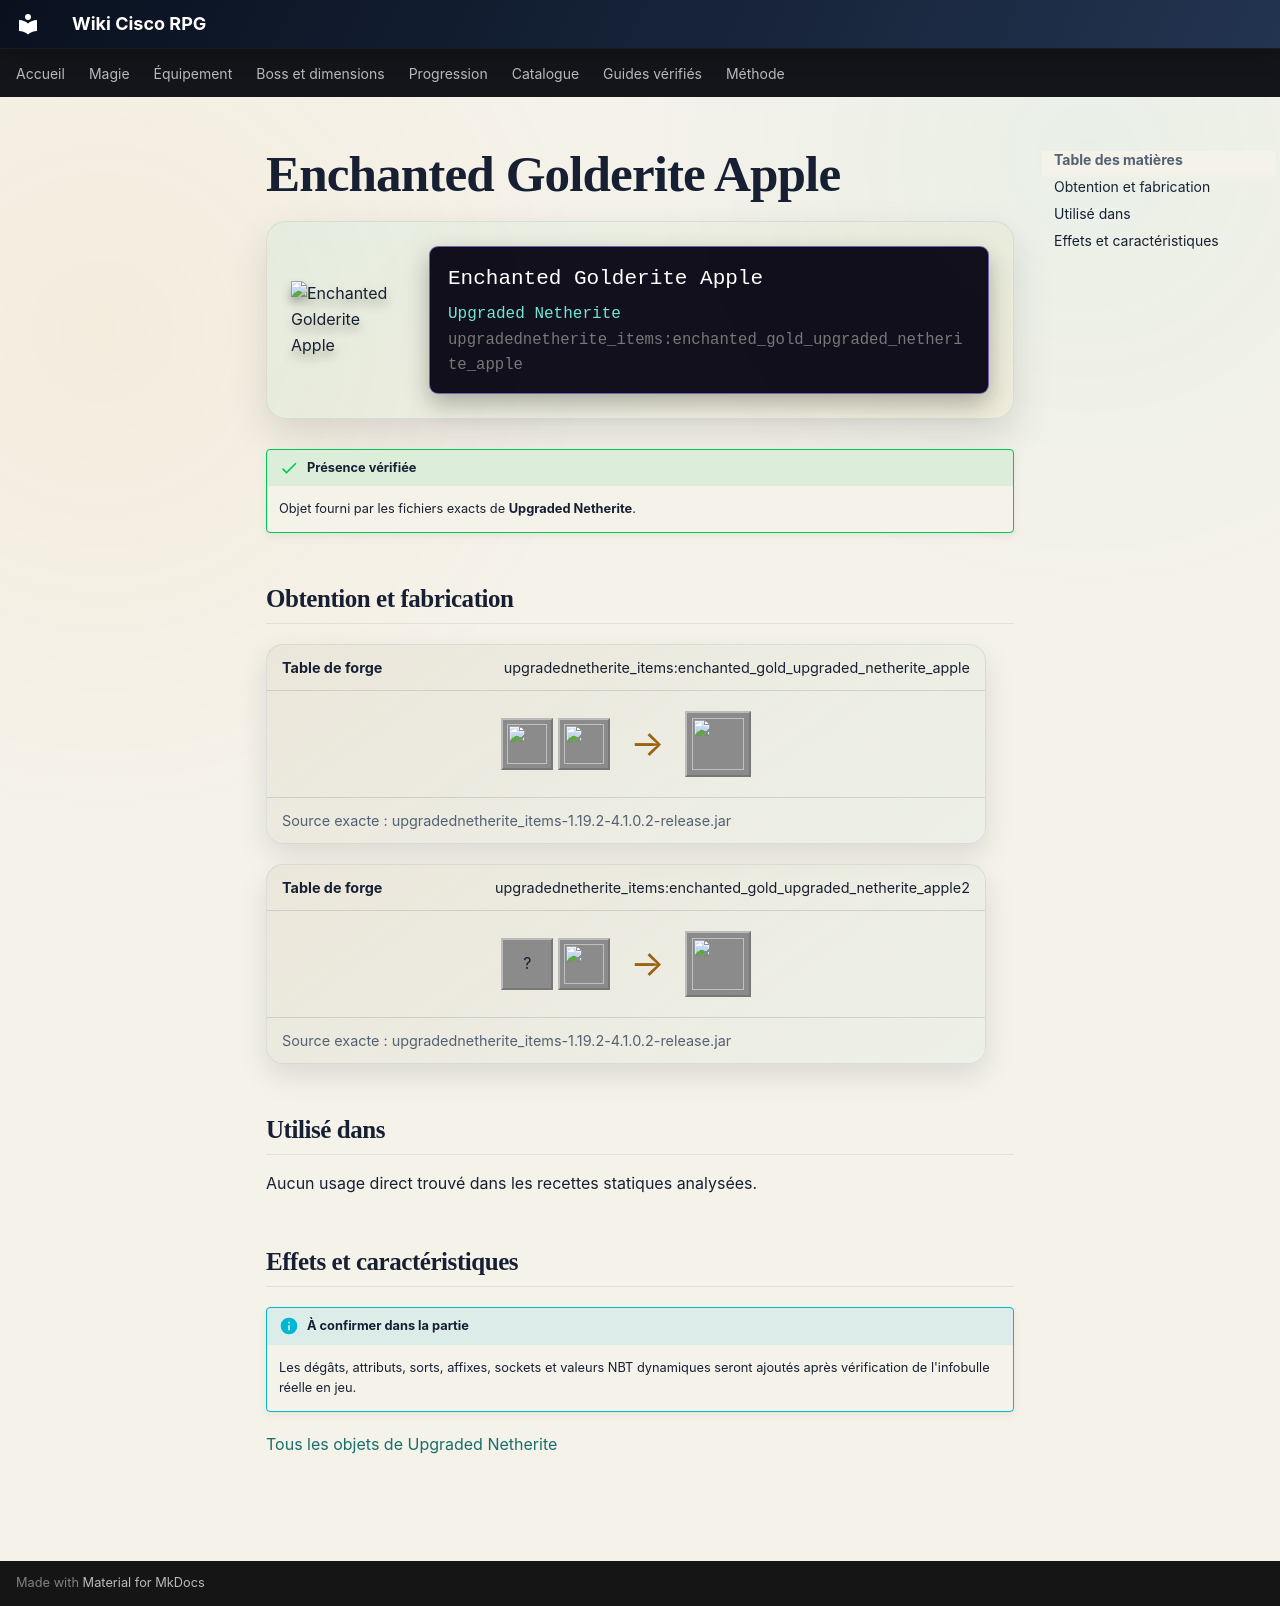

repository: Kloups-Dev/wiki-cisco-rpg · page: catalogue/objets/upgradednetherite_items/enchanted_gold_upgraded_netherite_apple/index.html · generator: mkdocs

# Enchanted Golderite Apple

<div class="mc-item-showcase">
<img class="mc-item-icon" src="../../../../assets/generated/items/upgradednetherite_items/enchanted_gold_upgraded_netherite_apple.png" alt="Enchanted Golderite Apple">
<div class="mc-tooltip-card">
<div class="mc-tooltip-card__name">Enchanted Golderite Apple</div>
<div class="mc-tooltip-card__mod">Upgraded Netherite</div>
<div class="mc-tooltip-card__id">upgradednetherite_items:enchanted_gold_upgraded_netherite_apple</div>
</div>
</div>

!!! success "Présence vérifiée"
    Objet fourni par les fichiers exacts de **Upgraded Netherite**.

## Obtention et fabrication

<div class="jei-recipe"><div class="jei-recipe__head"><strong>Table de forge</strong><span>upgradednetherite_items:enchanted_gold_upgraded_netherite_apple</span></div><div class="jei-recipe__body"><div class="jei-inputs"><a class="jei-slot" href="../../../../catalogue/objets/upgradednetherite_items/enchanted_netherite_apple/" title="Enchanted Netherite Apple (upgradednetherite_items:enchanted_netherite_apple)"><img src="../../../../assets/generated/items/upgradednetherite_items/enchanted_netherite_apple.png" alt="" loading="lazy"></a><a class="jei-slot" href="../../../../catalogue/objets/upgradednetherite/gold_essence/" title="Golderite Essence (upgradednetherite:gold_essence)"><img src="../../../../assets/generated/items/upgradednetherite/gold_essence.png" alt="" loading="lazy"></a></div><span class="jei-arrow">→</span><span class="jei-slot jei-slot--result"><img src="../../../../assets/generated/items/upgradednetherite_items/enchanted_gold_upgraded_netherite_apple.png" alt=""></span></div><div class="jei-recipe__source">Source exacte : upgradednetherite_items-1.19.2-4.1.0.2-release.jar</div></div>
<div class="jei-recipe"><div class="jei-recipe__head"><strong>Table de forge</strong><span>upgradednetherite_items:enchanted_gold_upgraded_netherite_apple2</span></div><div class="jei-recipe__body"><div class="jei-inputs"><span class="jei-slot" title="Enchanted Golden Apple (minecraft:enchanted_golden_apple)">?</span><a class="jei-slot" href="../../../../catalogue/objets/upgradednetherite/gold_upgraded_netherite_ingot/" title="Golderite Ingot (upgradednetherite:gold_upgraded_netherite_ingot)"><img src="../../../../assets/generated/items/upgradednetherite/gold_upgraded_netherite_ingot.png" alt="" loading="lazy"></a></div><span class="jei-arrow">→</span><span class="jei-slot jei-slot--result"><img src="../../../../assets/generated/items/upgradednetherite_items/enchanted_gold_upgraded_netherite_apple.png" alt=""></span></div><div class="jei-recipe__source">Source exacte : upgradednetherite_items-1.19.2-4.1.0.2-release.jar</div></div>

## Utilisé dans

Aucun usage direct trouvé dans les recettes statiques analysées.

## Effets et caractéristiques

!!! info "À confirmer dans la partie"
    Les dégâts, attributs, sorts, affixes, sockets et valeurs NBT dynamiques seront ajoutés après vérification de l'infobulle réelle en jeu.

[Tous les objets de Upgraded Netherite](../../../contenu/upgraded-netherite.md)
